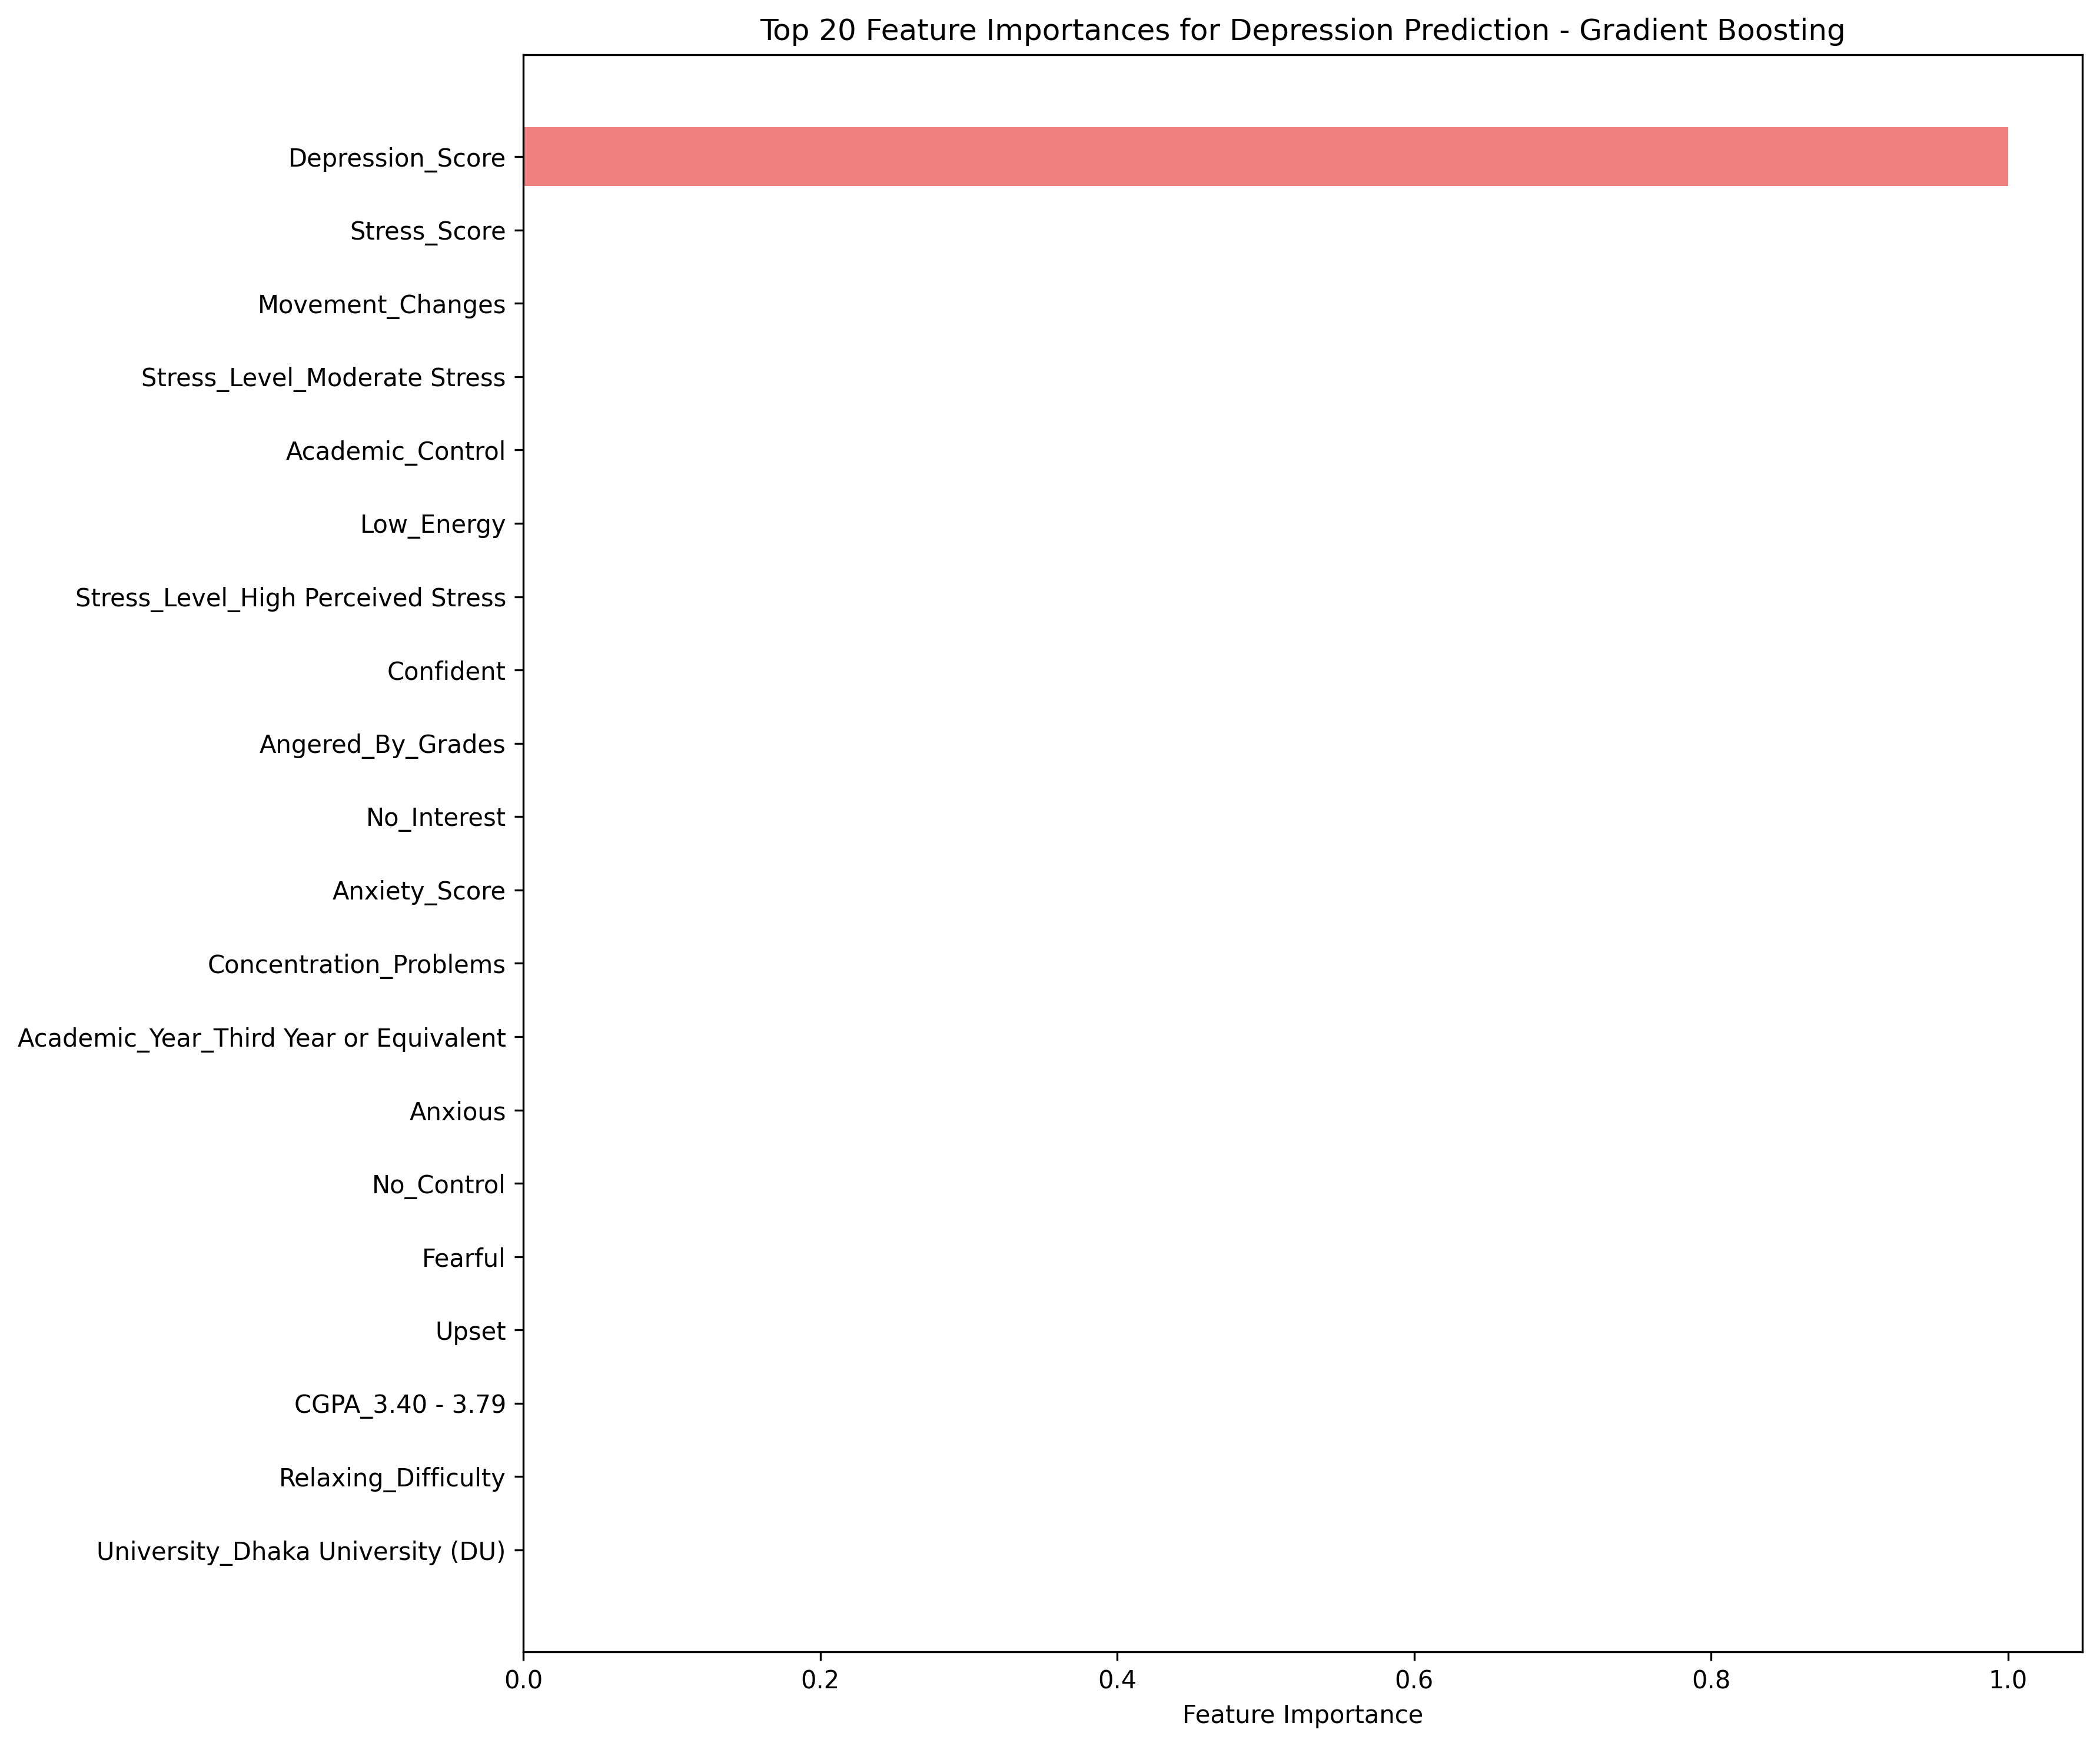

The data file committed next to this chart (first rows):
feature, importance
Depression_Score, 1
Stress_Score, 1.5916439058984079e-15
Movement_Changes, 8.829804190613011e-16
Stress_Level_Moderate Stress, 6.722982964204653e-16
Academic_Control, 5.654663451979173e-16
Low_Energy, 5.096156925057365e-16
Stress_Level_High Perceived Stress, 3.111013583106277e-16
Confident, 3.0461028533457793e-16
Angered_By_Grades, 2.366925894551902e-16
No_Interest, 1.808678226974903e-16
Anxiety_Score, 1.6747290103339798e-16
Concentration_Problems, 1.3131112508838647e-16
Academic_Year_Third Year or Equivalent, 8.614559147305027e-17
Anxious, 6.472323164047386e-17
No_Control, 5.2055914621250196e-17
Fearful, 4.0499593925152966e-17
Upset, 3.8216034732026595e-17
CGPA_3.40 - 3.79, 2.788912101880966e-17
Relaxing_Difficulty, 2.7542634287683486e-17
University_Dhaka University (DU), 2.313293036786869e-17
Top_Performance, 1.5317477014187724e-17
Self_Harm_Thoughts, 6.926936143120154e-18
Overwhelmed, 2.5067379255428244e-18
Annoyed, 1.0620229335679622e-18
Worrying, 0.0
Excessive_Worry, 0.0
Piled_Up_Difficulties, 0.0
Scholarship_No, 0.0
Academic_Year_Second Year or Equivalent, 0.0
Restless, 0.0
Age_27-30, 0.0
Appetite_Changes, 0.0
Low_Self_Worth, 0.0
Age_23-26, 0.0
Sleep_Trouble, 0.0
University_Patuakhali Science and Techno…, 0.0
Gender_Male, 0.0
University_BRAC University, 0.0
Gender_Prefer not to say, 0.0
University_Bangladesh University of Engi…, 0.0
University_Bangladesh Agricultural Unive…, 0.0
University_Dhaka University of Engineeri…, 0.0
University_East West University (EWU), 0.0
University_Rajshahi University of Engine…, 0.0
University_Independent University, Bangl…, 0.0
University_Islamic University of Technol…, 0.0
University_North South University (NSU), 0.0
Age_Below 18, 0.0
Age_Above 30, 0.0
Gender_Female, 0.0
Hopeless, 0.0
Anxiety_Level_Moderate Anxiety, 0.0
CGPA_Other, 0.0
University_Rajshahi University (RU), 0.0
University_United International Universi…, 0.0
Department_Biological Sciences, 0.0
Department_Business and Entrepreneurship…, 0.0
Department_Engineering - Civil Engineeri…, 0.0
Department_Engineering - EEE/ ECE / Simi…, 0.0
Academic_Year_First Year or Equivalent, 0.0
... 23 more rows
